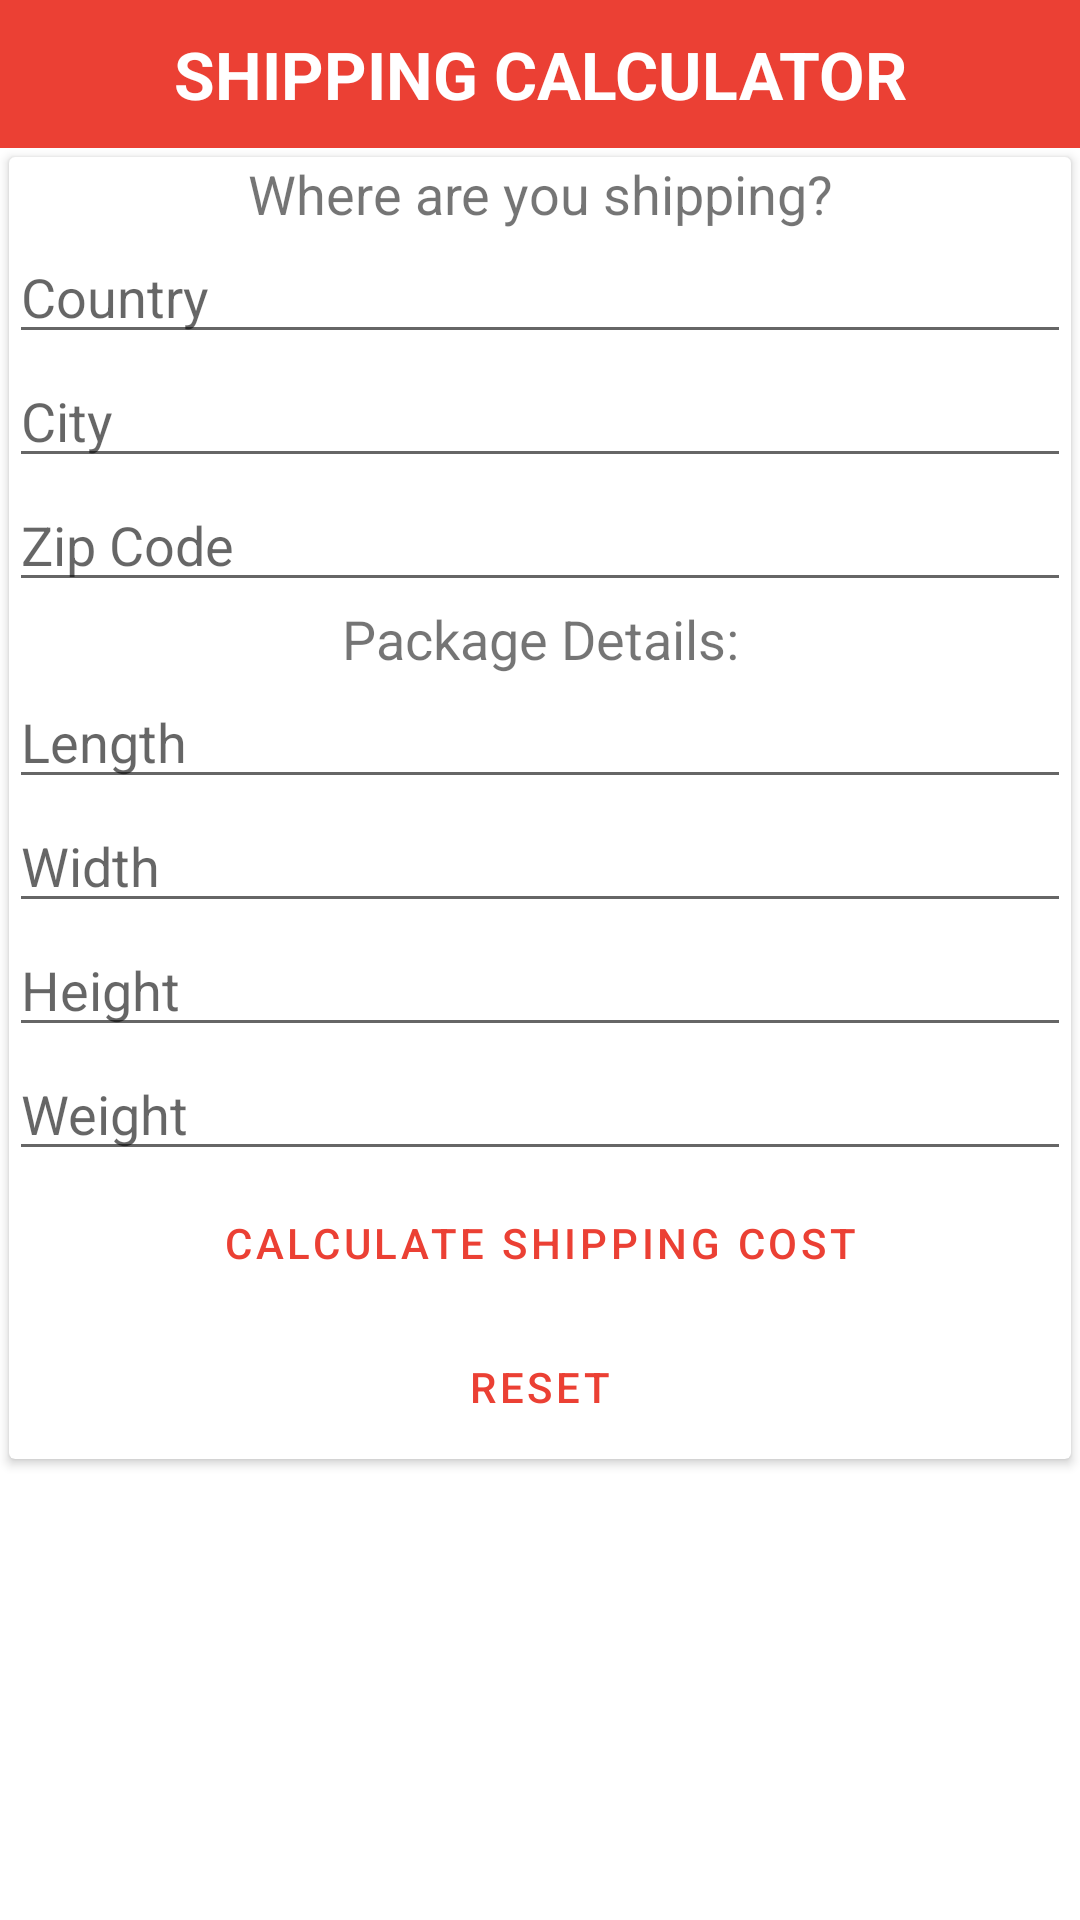

Here is an Android app screen rendered from its layout file. Give the layout XML and the strings, colors and styles it references.
<!-- AndroidManifest.xml: application theme AppTheme -->
<!-- res/layout/fragment_shipping_calculator.xml -->
<?xml version="1.0" encoding="utf-8"?>
<LinearLayout xmlns:android="http://schemas.android.com/apk/res/android"
    android:layout_width="match_parent"
    android:layout_height="match_parent"
    android:background="@android:color/white"
    android:orientation="vertical"
    >

    <TextView
        android:layout_width="match_parent"
        android:layout_height="wrap_content"
        android:textSize="22sp"
        android:padding="10dp"
        android:id="@+id/shipping_calculator_title"
        android:gravity="center"
        android:textStyle="bold"
        android:background="@color/colorPrimary"
        android:textColor="@android:color/white"
        android:text="SHIPPING CALCULATOR" />

<androidx.cardview.widget.CardView
    android:layout_width="match_parent"
    android:layout_height="wrap_content"
    android:layout_below="@+id/shipping_calculator_title"
    android:layout_margin="3dp">

    <LinearLayout
        android:layout_width="match_parent"
        android:layout_height="match_parent"
        android:layout_below="@+id/shipping_calculator_title"
        android:orientation="vertical">

        <TextView
        android:layout_width="match_parent"
        android:layout_height="wrap_content"
        android:textSize="18sp"
        android:gravity="center"
        android:text="Where are you shipping?" />

    <AutoCompleteTextView
        android:hint="Country"
        android:inputType="text"
        android:maxLines="1"
        android:id="@+id/country_shipping_calculator"
        android:layout_width="match_parent"
        android:layout_height="wrap_content" />

        <AutoCompleteTextView
            android:layout_width="match_parent"
            android:layout_height="wrap_content"
            android:hint="City"
            android:inputType="text"
            android:id="@+id/city_shipping_calculator"
            android:maxLines="1" />

        <AutoCompleteTextView
            android:layout_width="match_parent"
            android:layout_height="wrap_content"
            android:hint="Zip Code"
            android:id="@+id/zip_code_shipping_calculator"
            android:inputType="text"
            android:maxLines="1" />

        <TextView
            android:layout_width="match_parent"
            android:layout_height="wrap_content"
            android:textSize="18sp"
            android:id="@+id/package_details_shipping"
            android:gravity="center"
            android:text="Package Details:" />

        <AutoCompleteTextView
            android:id="@+id/length_shipping_calculator"
            android:layout_width="match_parent"
            android:layout_height="wrap_content"
            android:hint="Length"
            android:inputType="text"
            android:maxLines="1" />

        <AutoCompleteTextView
            android:id="@+id/width_shipping_calculator"
            android:layout_width="match_parent"
            android:layout_height="wrap_content"
            android:hint="Width"
            android:inputType="text"
            android:maxLines="1" />

        <AutoCompleteTextView
            android:id="@+id/height_shipping_calculator"
            android:layout_width="match_parent"
            android:layout_height="wrap_content"
            android:hint="Height"
            android:inputType="text"
            android:maxLines="1" />

        <AutoCompleteTextView
            android:id="@+id/weight_shipping_calculator"
            android:layout_width="match_parent"
            android:layout_height="wrap_content"
            android:hint="Weight"
            android:inputType="text"
            android:maxLines="1" />

        <Button
            android:id="@+id/submit_request_button"
            android:layout_width="match_parent"
            android:layout_height="wrap_content"
            android:textColor="@color/colorPrimary"
            android:background="@android:color/transparent"
            android:text="Calculate Shipping Cost"/>

        <Button
            android:id="@+id/reset_button_shipping_calculator"
            android:layout_width="match_parent"
            android:layout_height="wrap_content"
            android:textColor="@color/colorPrimary"

            android:background="@android:color/transparent"
            android:text="Reset"/>

   </LinearLayout>

</androidx.cardview.widget.CardView>

</LinearLayout>
<!-- resources referenced by this layout -->
<resources>
  <color name="colorPrimary">#eb4034</color>
</resources>
